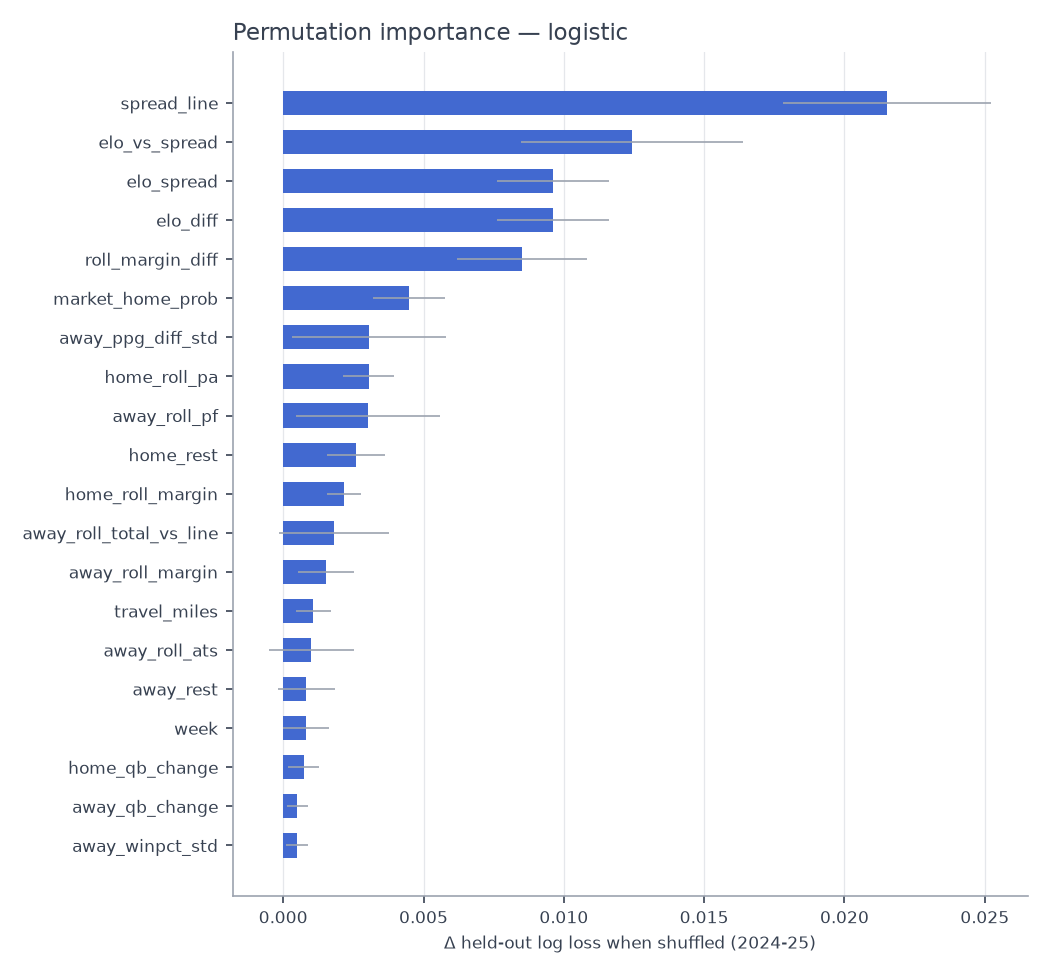

The data file committed next to this chart (first rows):
feature, perm_importance, perm_std, shap_mean_abs
spread_line, 0.02151, 0.003719, 0.2365
elo_vs_spread, 0.01243, 0.003964, 0.1781
elo_spread, 0.009612, 0.002008, 0.1509
elo_diff, 0.009612, 0.002008, 0.1509
roll_margin_diff, 0.008512, 0.002313, 0.1138
market_home_prob, 0.004484, 0.001293, 0.09583
away_ppg_diff_std, 0.003058, 0.00274, 0.1027
home_roll_pa, 0.003055, 0.0009075, 0.05858
away_roll_pf, 0.003024, 0.002566, 0.1024
home_rest, 0.002577, 0.001033, 0.03779
home_roll_margin, 0.002178, 0.0006052, 0.04049
away_roll_total_vs_line, 0.001799, 0.001959, 0.06013
away_roll_margin, 0.001519, 0.0009889, 0.05324
travel_miles, 0.001077, 0.0006282, 0.03578
away_roll_ats, 0.001004, 0.001516, 0.07972
away_rest, 0.0008288, 0.001006, 0.03618
week, 0.0008085, 0.0008268, 0.04302
home_qb_change, 0.0007349, 0.0005499, 0.02274
away_qb_change, 0.0005058, 0.0003609, 0.01275
away_winpct_std, 0.0004783, 0.000389, 0.02436
elo_home_prob, 0.0002657, 0.0001649, 0.0137
rest_diff, 0.0002592, 0.0001563, 0.005454
market_vig, 0.0001304, 0.0001127, 0.08877
wind, 0.0001007, 0.0001381, 0.006067
home_roll_total_vs_line, 7.967159022354009e-05, 0.0004254, 0.0199
indoor, 4.883563652222644e-05, 0.001018, 0.04538
home_roll_pf, 2.2293428796749117e-05, 1.4689912794236497e-05, 0.0007388
total_line, 8.941919358540495e-06, 6.603787377652289e-05, 0.00394
away_off_bye, 7.60335092295783e-06, 2.9622355458699335e-05, 0.001131
is_primetime, 5.96779410390047e-06, 6.4576370762202345e-06, 0.000289
temp, 2.290664382642582e-06, 4.851054661689325e-05, 0.001536
away_short_week, -0.0001554, 0.0003615, 0.007342
home_short_week, -0.0001948, 0.0003726, 0.007212
div_game, -0.000219, 0.001313, 0.05918
home_winpct_std, -0.0002585, 7.688108316286606e-05, 0.006808
away_roll_pa, -0.0003566, 0.0005932, 0.02492
home_std_margin, -0.0004576, 0.000465, 0.02739
is_playoff, -0.0005248, 0.0008998, 0.01605
home_off_bye, -0.0005459, 0.001366, 0.05586
home_roll_ats, -0.0006445, 0.0004513, 0.02234
winpct_diff, -0.0007794, 0.0002608, 0.0225
roll_ats_diff, -0.0008501, 0.001655, 0.0695
home_ppg_diff_std, -0.0009887, 0.0006681, 0.04972
away_std_margin, -0.001138, 0.001255, 0.04947
is_neutral, -0.00264, 0.001158, 0.009241
